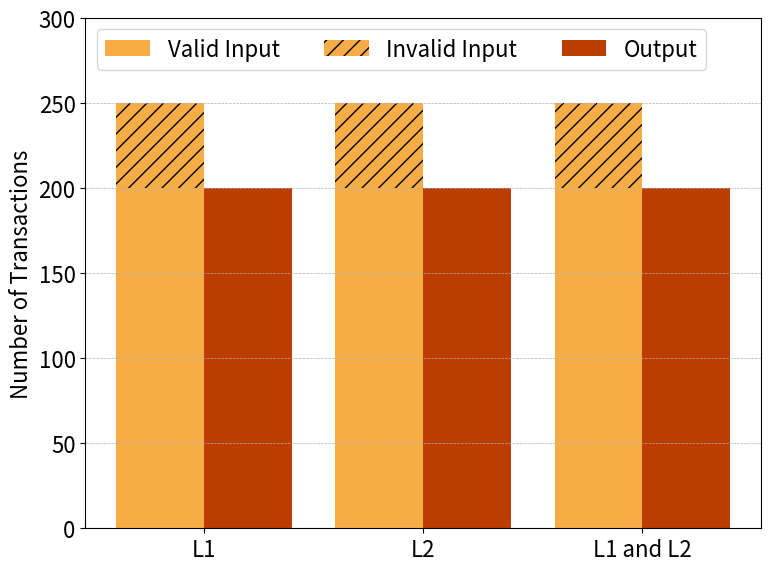

Write the Python code that produced this figure.
import matplotlib.pyplot as plt
import numpy as np

plt.rcParams.update({
    'font.size': 16,           
    'axes.titlesize': 16,      
    'axes.labelsize': 16,      
    'xtick.labelsize': 16,    
    'ytick.labelsize': 16,     
    'legend.fontsize': 16     
})

labels = ['L1', 'L2', 'L1 and L2']
valid_inputs = [200, 200, 200]
invalid_inputs = [50, 50, 50]
outputs = [200, 200, 200]

x = np.arange(len(labels)) 
width = 0.4

fig, ax = plt.subplots(figsize=(8, 6))

valid_input_bars = ax.bar(
    x - width/2, valid_inputs, width, label='Valid Input', color='#F7AD45'
)
invalid_input_bars = ax.bar(
    x - width/2, invalid_inputs, width, bottom=valid_inputs, label='Invalid Input',
    color='#F7AD45', hatch='//'
)
output_bars = ax.bar(
    x + width/2, outputs, width, label='Output', color='#BB3E00'
)

ax.set_ylabel('Number of Transactions')
ax.set_xticks(x)
ax.set_xticklabels(labels)
ax.legend(loc='upper left', bbox_to_anchor=(0, 1), ncol=3, frameon=True)

ax.set_ylim(0, 300)
ax.yaxis.grid(True, linestyle='--', linewidth=0.5)

plt.tight_layout()
plt.savefig('success-rate.pdf', format='pdf', dpi=300, bbox_inches='tight')
